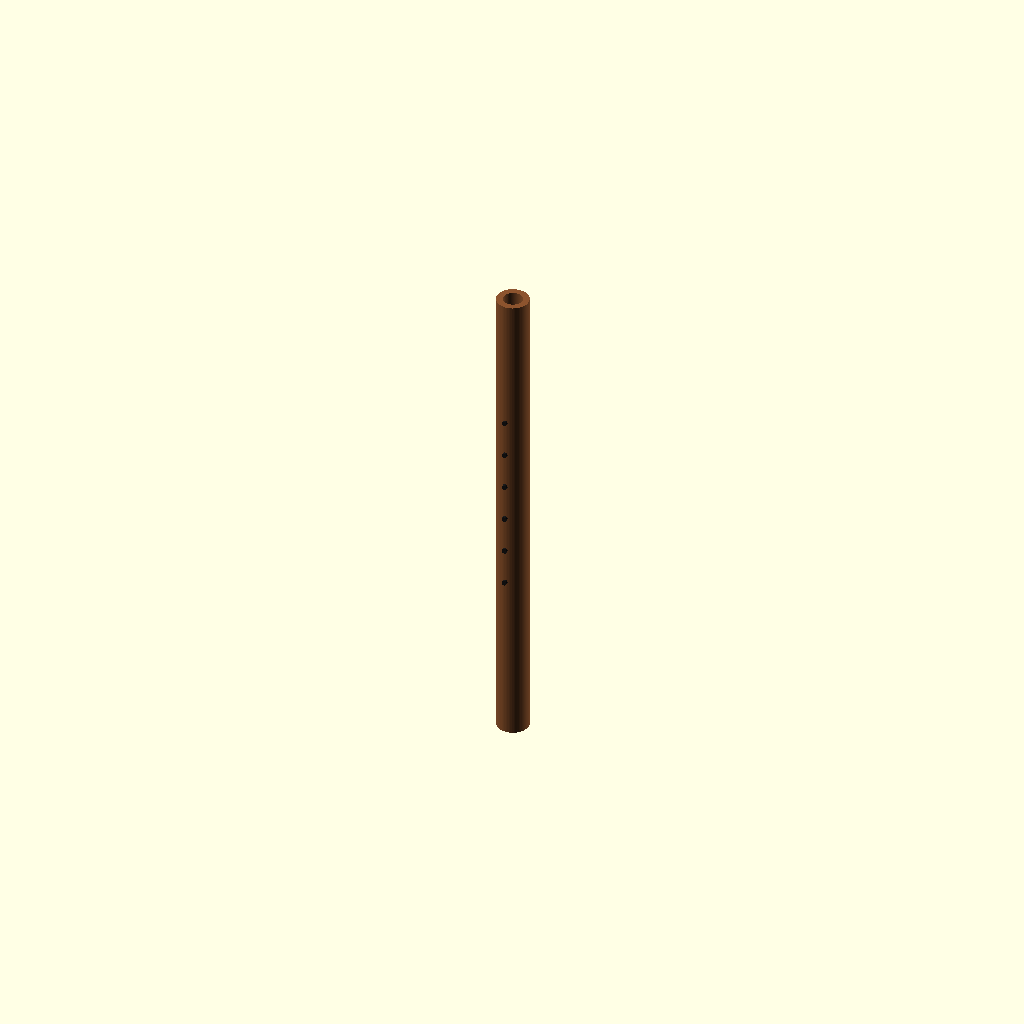
Cell 1 — every parameter at its default value.
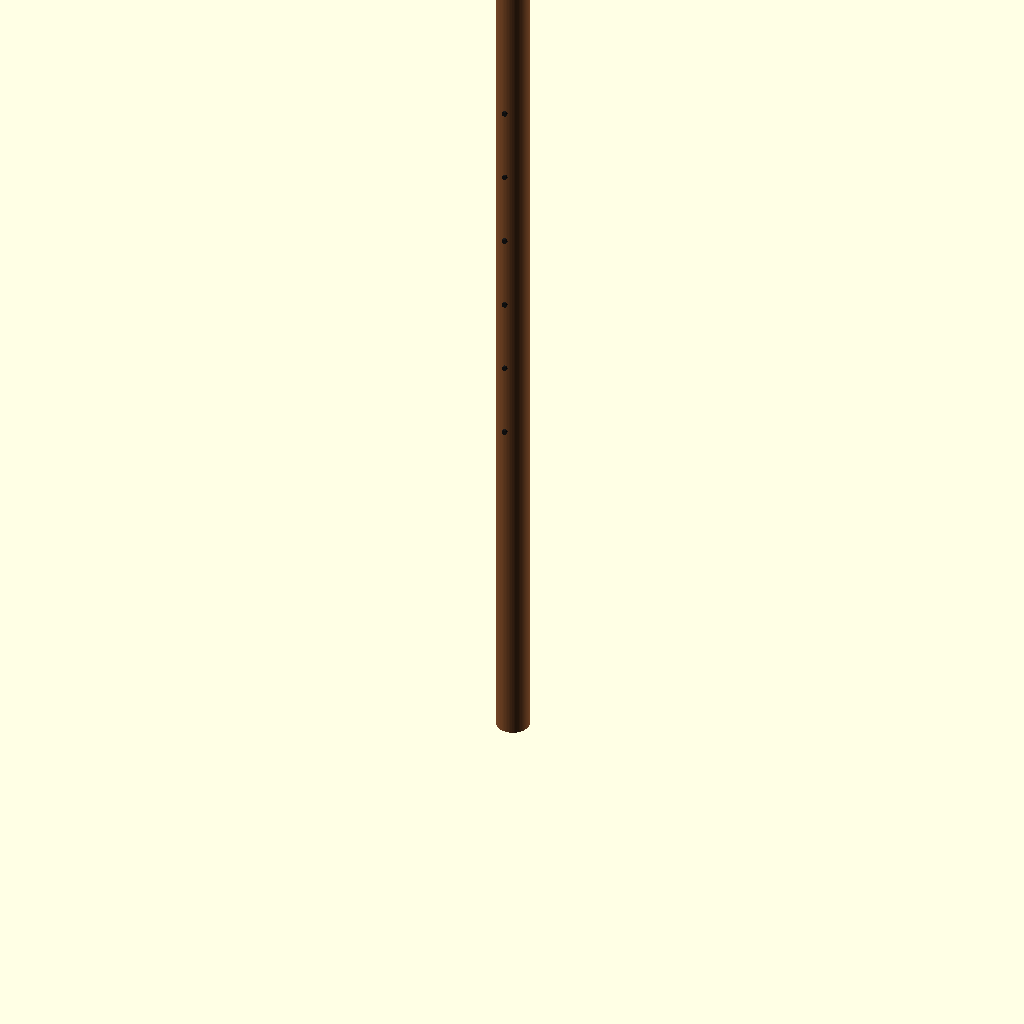
Cell 2: the same model with naf_placeholder_length_mm = 780.
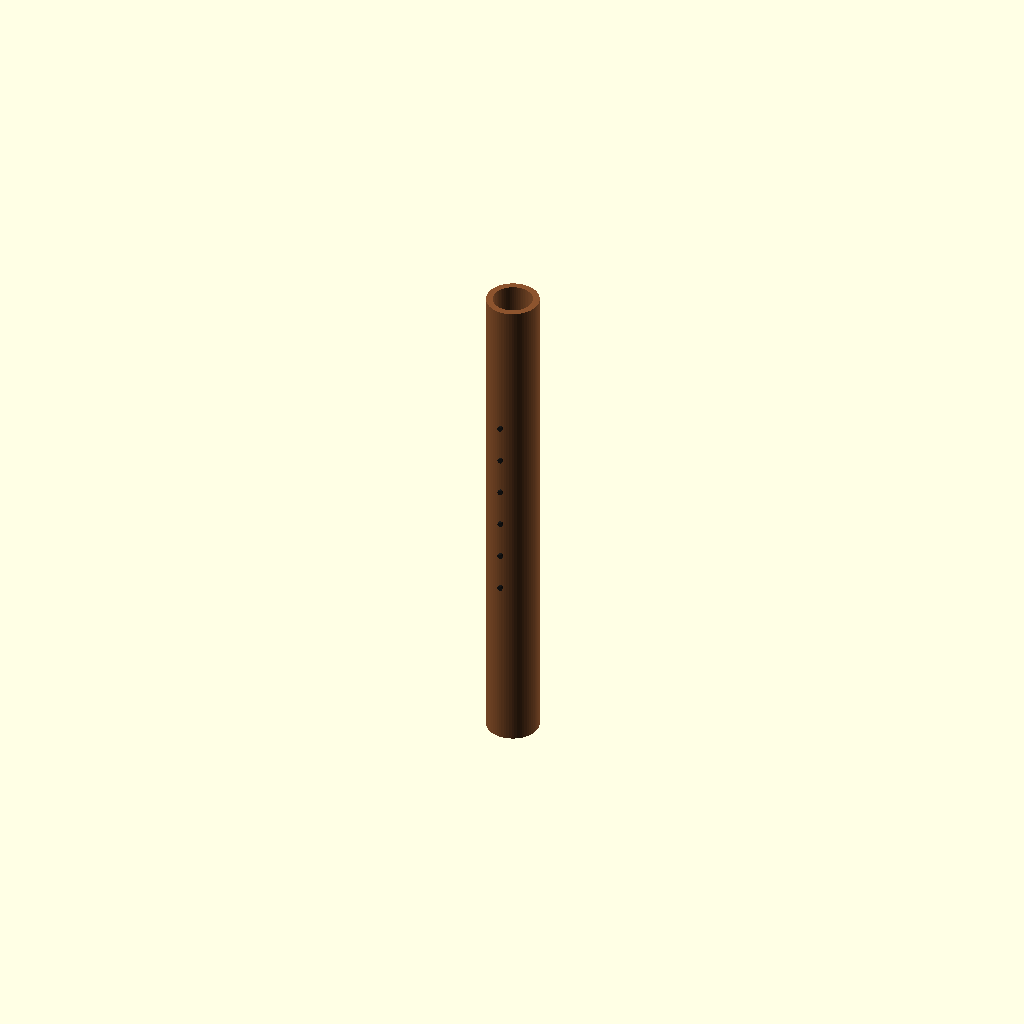
Cell 3: naf_placeholder_bore_mm = 30.4 (everything else at default).
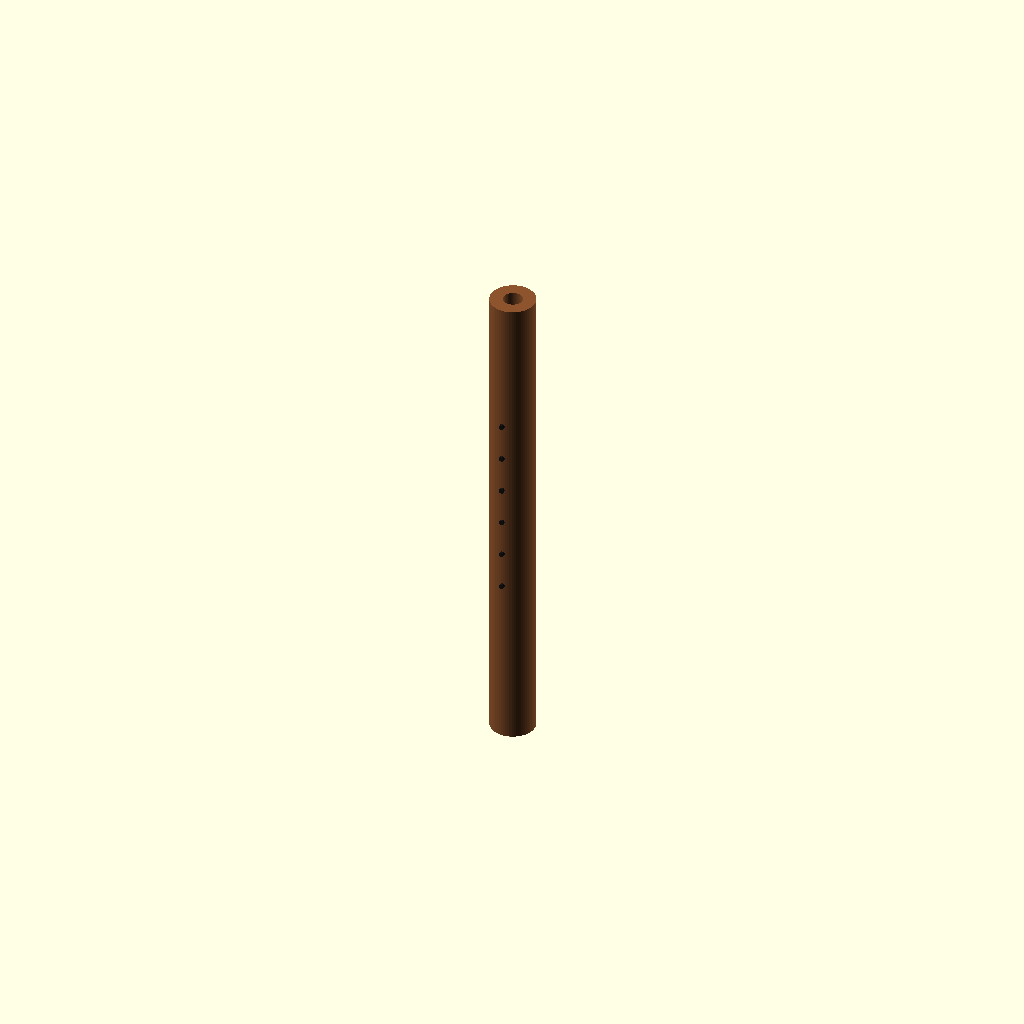
Cell 4: body_wall_mm = 10.2 (everything else at default).
One fixed orthographic camera (rotation 55°, 0°, 25°; colour scheme Cornfield) for every cell.
Source of the model, CAD/flutes_family.scad:
// Flutes family scaffold for Round 31 issue #3.
// This is not a cut-ready flute model. Critical dimensions stay tied to
// cad/design-table-seed.csv and family-spec.csv until workbook rows and
// physical measurements are extracted.

$fn = 64;

show_family = "NAF-6H"; // NAF-6H, PVC-TRAIN, LEGACY-SW

naf_placeholder_length_mm = 390; // A4 analysis effective length reference only
naf_placeholder_bore_mm = 15.2;  // A4 FEM analysis row, not full packet authority
pvc_placeholder_length_mm = 390; // measurement_required
pvc_placeholder_bore_mm = 19.0;  // nominal placeholder, measure actual stock
body_wall_mm = 5.1;              // A4 FEM analysis row, measurement_required

module flute_body(length_mm, bore_mm, wall_mm) {
  difference() {
    cylinder(h = length_mm, d = bore_mm + 2 * wall_mm);
    translate([0, 0, -1])
      cylinder(h = length_mm + 2, d = bore_mm);
  }
}

module six_hole_markers(length_mm, bore_mm, wall_mm) {
  // Marker stations only. Real stations must come from workbook extraction.
  for (i = [1:6]) {
    translate([0, -(bore_mm / 2 + wall_mm + 1), length_mm * (0.28 + i * 0.075)])
      rotate([90, 0, 0])
        cylinder(h = 2, d = 4);
  }
}

module naf_scaffold() {
  color([0.55, 0.33, 0.18])
    flute_body(naf_placeholder_length_mm, naf_placeholder_bore_mm, body_wall_mm);
  color([0.1, 0.1, 0.1])
    six_hole_markers(naf_placeholder_length_mm, naf_placeholder_bore_mm, body_wall_mm);
}

module pvc_scaffold() {
  color([0.85, 0.85, 0.8])
    flute_body(pvc_placeholder_length_mm, pvc_placeholder_bore_mm, 2.5);
  color([0.1, 0.1, 0.1])
    six_hole_markers(pvc_placeholder_length_mm, pvc_placeholder_bore_mm, 2.5);
}

if (show_family == "PVC-TRAIN") {
  pvc_scaffold();
} else {
  naf_scaffold();
}
Customizer parameters (derived from the source; name, type, default, range or options):
show_family: string, default "NAF-6H"
naf_placeholder_length_mm: number, default 390
naf_placeholder_bore_mm: number, default 15.2
pvc_placeholder_length_mm: number, default 390
pvc_placeholder_bore_mm: number, default 19
body_wall_mm: number, default 5.1
